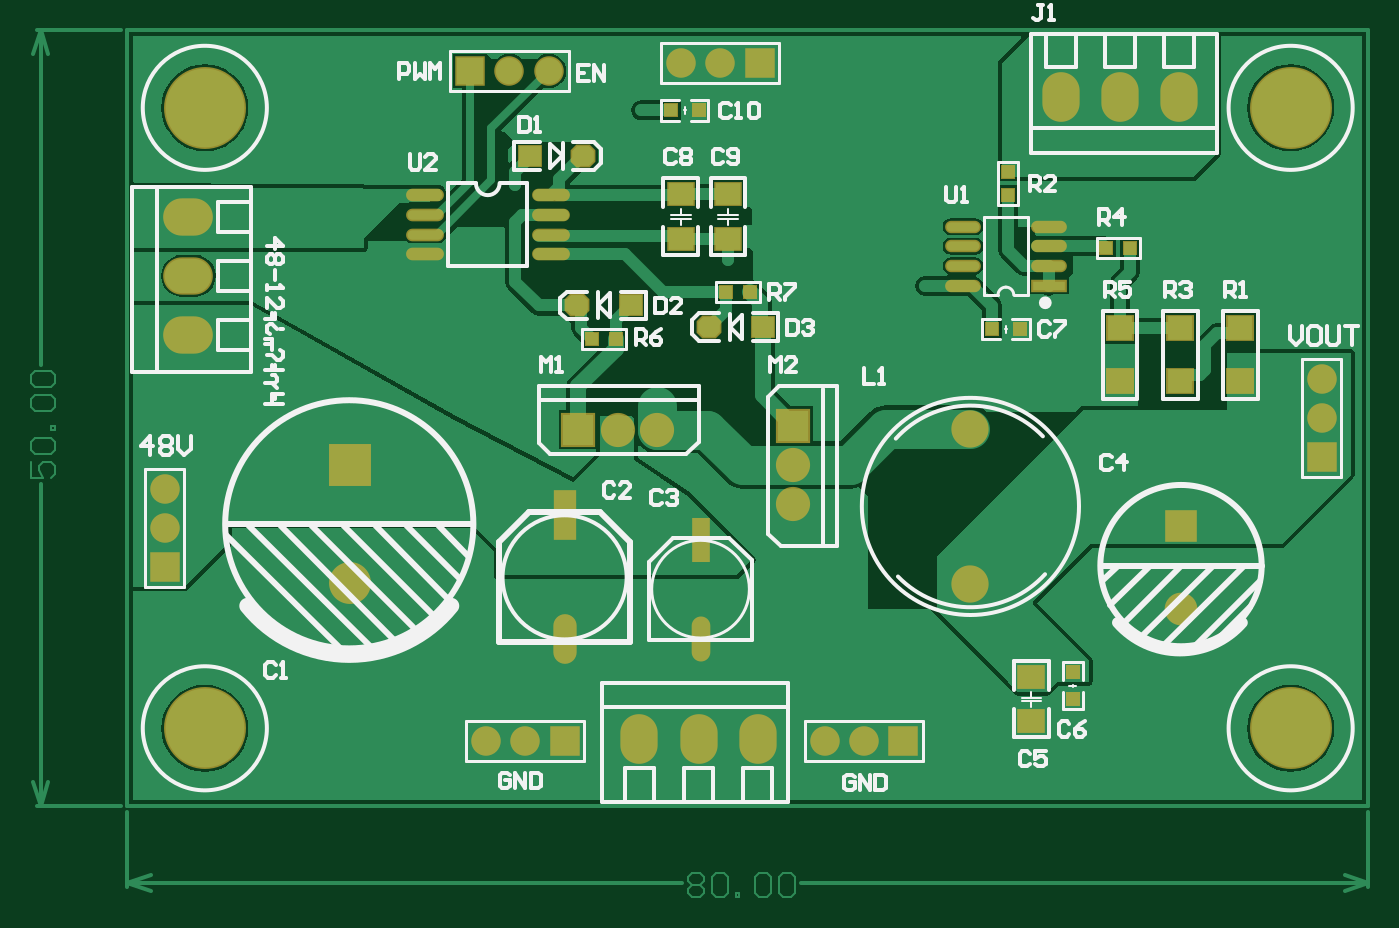
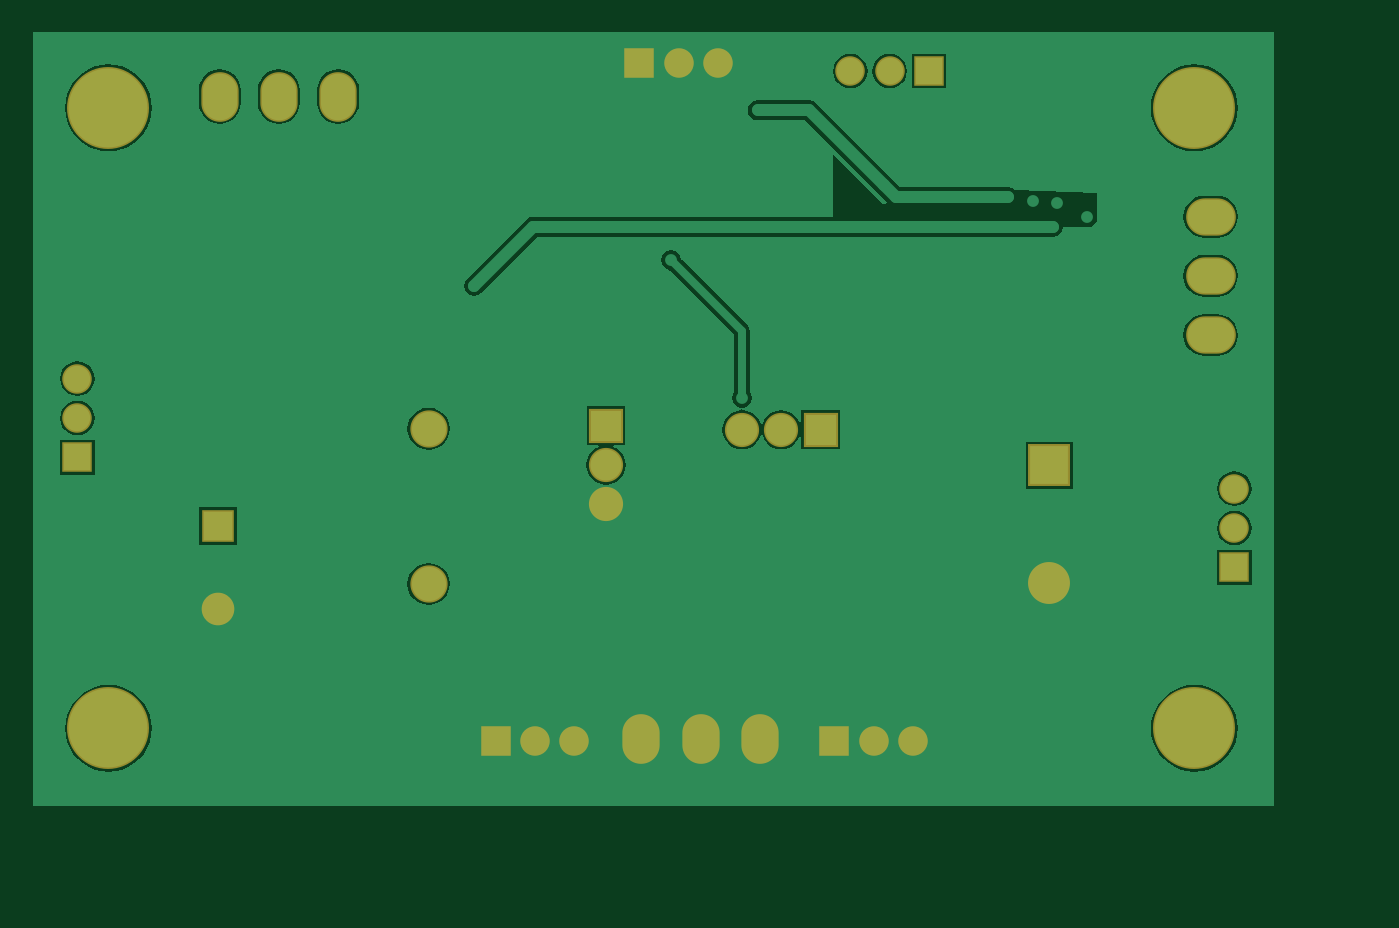
Circuit board: 9 layer files. Board 86.2 x 55.9 mm.
- bottom_copper: BUCK电路.GBL (15476 bytes)
- bottom_silk: BUCK电路.GBO (270 bytes)
- paste: BUCK电路.GBP (268 bytes)
- bottom_mask: BUCK电路.GBS (1538 bytes)
- outline: BUCK电路.GKO (273 bytes)
- top_copper: BUCK电路.GTL (21765 bytes)
- top_silk: BUCK电路.GTO (17317 bytes)
- paste: BUCK电路.GTP (2054 bytes)
- top_mask: BUCK电路.GTS (3319 bytes)

=== bottom_copper: BUCK电路.GBL (15476 bytes, source omitted) ===
=== bottom_silk: BUCK电路.GBO ===
G04*
G04 #@! TF.GenerationSoftware,Altium Limited,Altium Designer,20.1.10 (176)*
G04*
G04 Layer_Color=32896*
%FSLAX25Y25*%
%MOIN*%
G70*
G04*
G04 #@! TF.SameCoordinates,0441287F-5BD0-46D5-AAFD-36AB4F102E54*
G04*
G04*
G04 #@! TF.FilePolarity,Positive*
G04*
G01*
G75*
M02*

=== paste: BUCK电路.GBP ===
G04*
G04 #@! TF.GenerationSoftware,Altium Limited,Altium Designer,20.1.10 (176)*
G04*
G04 Layer_Color=128*
%FSLAX25Y25*%
%MOIN*%
G70*
G04*
G04 #@! TF.SameCoordinates,0441287F-5BD0-46D5-AAFD-36AB4F102E54*
G04*
G04*
G04 #@! TF.FilePolarity,Positive*
G04*
G01*
G75*
M02*

=== bottom_mask: BUCK电路.GBS ===
G04*
G04 #@! TF.GenerationSoftware,Altium Limited,Altium Designer,20.1.10 (176)*
G04*
G04 Layer_Color=16711935*
%FSLAX25Y25*%
%MOIN*%
G70*
G04*
G04 #@! TF.SameCoordinates,0441287F-5BD0-46D5-AAFD-36AB4F102E54*
G04*
G04*
G04 #@! TF.FilePolarity,Negative*
G04*
G01*
G75*
%ADD44C,0.07493*%
%ADD45R,0.07493X0.07493*%
%ADD46O,0.12611X0.09461*%
%ADD47O,0.09461X0.12611*%
%ADD48R,0.10642X0.10642*%
%ADD49C,0.10642*%
%ADD50R,0.07493X0.07493*%
%ADD51C,0.20800*%
%ADD52C,0.08674*%
%ADD53R,0.08674X0.08674*%
%ADD54C,0.09461*%
%ADD55C,0.08280*%
%ADD56R,0.08280X0.08280*%
%ADD57R,0.08674X0.08674*%
D44*
X107000Y186500D02*
D03*
X97000D02*
D03*
X187000Y16500D02*
D03*
X177000D02*
D03*
X303150Y98425D02*
D03*
Y108425D02*
D03*
X9500Y70500D02*
D03*
Y80500D02*
D03*
X150500Y188500D02*
D03*
X140500D02*
D03*
X101000Y16500D02*
D03*
X91000D02*
D03*
D45*
X87000Y186500D02*
D03*
X197000Y16500D02*
D03*
X160500Y188500D02*
D03*
X111000Y16500D02*
D03*
D46*
X15500Y134500D02*
D03*
Y119500D02*
D03*
Y149500D02*
D03*
D47*
X145000Y17000D02*
D03*
X130000D02*
D03*
X160000D02*
D03*
X252000Y180000D02*
D03*
X267000D02*
D03*
X237000D02*
D03*
D48*
X56500Y86421D02*
D03*
D49*
Y56500D02*
D03*
D50*
X303150Y88425D02*
D03*
X9500Y60500D02*
D03*
D51*
X19685Y19685D02*
D03*
X295276Y177165D02*
D03*
X19685Y177165D02*
D03*
X295276Y19685D02*
D03*
D52*
X124500Y95500D02*
D03*
X134500D02*
D03*
X169000Y86500D02*
D03*
Y76500D02*
D03*
D53*
X114500Y95500D02*
D03*
D54*
X214000Y95685D02*
D03*
Y56315D02*
D03*
D55*
X267500Y50000D02*
D03*
D56*
Y71000D02*
D03*
D57*
X169000Y96500D02*
D03*
M02*

=== outline: BUCK电路.GKO ===
G04*
G04 #@! TF.GenerationSoftware,Altium Limited,Altium Designer,20.1.10 (176)*
G04*
G04 Layer_Color=16711935*
%FSLAX25Y25*%
%MOIN*%
G70*
G04*
G04 #@! TF.SameCoordinates,0441287F-5BD0-46D5-AAFD-36AB4F102E54*
G04*
G04*
G04 #@! TF.FilePolarity,Positive*
G04*
G01*
G75*
M02*

=== top_copper: BUCK电路.GTL (21765 bytes, source omitted) ===
=== top_silk: BUCK电路.GTO (17317 bytes, source omitted) ===
=== paste: BUCK电路.GTP ===
G04*
G04 #@! TF.GenerationSoftware,Altium Limited,Altium Designer,20.1.10 (176)*
G04*
G04 Layer_Color=8421504*
%FSLAX25Y25*%
%MOIN*%
G70*
G04*
G04 #@! TF.SameCoordinates,0441287F-5BD0-46D5-AAFD-36AB4F102E54*
G04*
G04*
G04 #@! TF.FilePolarity,Positive*
G04*
G01*
G75*
%ADD18R,0.03000X0.03000*%
%ADD19R,0.03000X0.03000*%
G04:AMPARAMS|DCode=20|XSize=55mil|YSize=50mil|CornerRadius=0mil|HoleSize=0mil|Usage=FLASHONLY|Rotation=180.000|XOffset=0mil|YOffset=0mil|HoleType=Round|Shape=Octagon|*
%AMOCTAGOND20*
4,1,8,-0.02750,0.01250,-0.02750,-0.01250,-0.01500,-0.02500,0.01500,-0.02500,0.02750,-0.01250,0.02750,0.01250,0.01500,0.02500,-0.01500,0.02500,-0.02750,0.01250,0.0*
%
%ADD20OCTAGOND20*%

%ADD21R,0.05500X0.05000*%
%ADD22R,0.06200X0.05500*%
%ADD23O,0.05118X0.11811*%
%ADD24R,0.05118X0.11811*%
%ADD25R,0.06299X0.06000*%
%ADD26O,0.03937X0.10630*%
%ADD27R,0.03937X0.10630*%
%ADD28R,0.08268X0.02362*%
%ADD29O,0.08268X0.02362*%
%ADD30O,0.08800X0.02400*%
D18*
X223500Y161000D02*
D03*
Y155000D02*
D03*
X240000Y27000D02*
D03*
Y34000D02*
D03*
D19*
X219500Y121000D02*
D03*
X226500D02*
D03*
X118000Y118500D02*
D03*
X124000D02*
D03*
X152000Y130500D02*
D03*
X158000D02*
D03*
X138000Y176500D02*
D03*
X145000D02*
D03*
X248500Y141500D02*
D03*
X254500D02*
D03*
D20*
X114250Y127000D02*
D03*
X147750Y121500D02*
D03*
X115750Y165000D02*
D03*
D21*
X127750Y127000D02*
D03*
X161250Y121500D02*
D03*
X102250Y165000D02*
D03*
D22*
X229500Y32709D02*
D03*
Y21488D02*
D03*
X152500Y155209D02*
D03*
Y143988D02*
D03*
X140500Y155209D02*
D03*
Y143988D02*
D03*
D23*
X111000Y42252D02*
D03*
D24*
Y73748D02*
D03*
D25*
X282500Y107750D02*
D03*
Y121250D02*
D03*
X267250Y107750D02*
D03*
Y121250D02*
D03*
X252000D02*
D03*
Y107750D02*
D03*
D26*
X145500Y42402D02*
D03*
D27*
Y67598D02*
D03*
D28*
X233827Y132000D02*
D03*
D29*
Y137000D02*
D03*
Y142000D02*
D03*
Y147000D02*
D03*
X212173Y132000D02*
D03*
Y137000D02*
D03*
Y142000D02*
D03*
Y147000D02*
D03*
D30*
X75500Y155000D02*
D03*
Y150000D02*
D03*
Y145000D02*
D03*
Y140000D02*
D03*
X107500D02*
D03*
Y145000D02*
D03*
Y150000D02*
D03*
Y155000D02*
D03*
M02*

=== top_mask: BUCK电路.GTS ===
G04*
G04 #@! TF.GenerationSoftware,Altium Limited,Altium Designer,20.1.10 (176)*
G04*
G04 Layer_Color=8388736*
%FSLAX25Y25*%
%MOIN*%
G70*
G04*
G04 #@! TF.SameCoordinates,0441287F-5BD0-46D5-AAFD-36AB4F102E54*
G04*
G04*
G04 #@! TF.FilePolarity,Negative*
G04*
G01*
G75*
%ADD31R,0.03800X0.03800*%
%ADD32R,0.03800X0.03800*%
G04:AMPARAMS|DCode=33|XSize=63mil|YSize=58mil|CornerRadius=0mil|HoleSize=0mil|Usage=FLASHONLY|Rotation=180.000|XOffset=0mil|YOffset=0mil|HoleType=Round|Shape=Octagon|*
%AMOCTAGOND33*
4,1,8,-0.03150,0.01450,-0.03150,-0.01450,-0.01700,-0.02900,0.01700,-0.02900,0.03150,-0.01450,0.03150,0.01450,0.01700,0.02900,-0.01700,0.02900,-0.03150,0.01450,0.0*
%
%ADD33OCTAGOND33*%

%ADD34R,0.06300X0.05800*%
%ADD35R,0.07000X0.06300*%
%ADD36O,0.05918X0.12611*%
%ADD37R,0.05918X0.12611*%
%ADD38R,0.07099X0.06800*%
%ADD39O,0.04737X0.11430*%
%ADD40R,0.04737X0.11430*%
%ADD41R,0.09068X0.03162*%
%ADD42O,0.09068X0.03162*%
%ADD43O,0.09600X0.03200*%
%ADD44C,0.07493*%
%ADD45R,0.07493X0.07493*%
%ADD46O,0.12611X0.09461*%
%ADD47O,0.09461X0.12611*%
%ADD48R,0.10642X0.10642*%
%ADD49C,0.10642*%
%ADD50R,0.07493X0.07493*%
%ADD51C,0.20800*%
%ADD52C,0.08674*%
%ADD53R,0.08674X0.08674*%
%ADD54C,0.09461*%
%ADD55C,0.08280*%
%ADD56R,0.08280X0.08280*%
%ADD57R,0.08674X0.08674*%
D31*
X223500Y161000D02*
D03*
Y155000D02*
D03*
X240000Y27000D02*
D03*
Y34000D02*
D03*
D32*
X219500Y121000D02*
D03*
X226500D02*
D03*
X118000Y118500D02*
D03*
X124000D02*
D03*
X152000Y130500D02*
D03*
X158000D02*
D03*
X138000Y176500D02*
D03*
X145000D02*
D03*
X248500Y141500D02*
D03*
X254500D02*
D03*
D33*
X114250Y127000D02*
D03*
X147750Y121500D02*
D03*
X115750Y165000D02*
D03*
D34*
X127750Y127000D02*
D03*
X161250Y121500D02*
D03*
X102250Y165000D02*
D03*
D35*
X229500Y32709D02*
D03*
Y21488D02*
D03*
X152500Y155209D02*
D03*
Y143988D02*
D03*
X140500Y155209D02*
D03*
Y143988D02*
D03*
D36*
X111000Y42252D02*
D03*
D37*
Y73748D02*
D03*
D38*
X282500Y107750D02*
D03*
Y121250D02*
D03*
X267250Y107750D02*
D03*
Y121250D02*
D03*
X252000D02*
D03*
Y107750D02*
D03*
D39*
X145500Y42402D02*
D03*
D40*
Y67598D02*
D03*
D41*
X233827Y132000D02*
D03*
D42*
Y137000D02*
D03*
Y142000D02*
D03*
Y147000D02*
D03*
X212173Y132000D02*
D03*
Y137000D02*
D03*
Y142000D02*
D03*
Y147000D02*
D03*
D43*
X75500Y155000D02*
D03*
Y150000D02*
D03*
Y145000D02*
D03*
Y140000D02*
D03*
X107500D02*
D03*
Y145000D02*
D03*
Y150000D02*
D03*
Y155000D02*
D03*
D44*
X107000Y186500D02*
D03*
X97000D02*
D03*
X187000Y16500D02*
D03*
X177000D02*
D03*
X303150Y98425D02*
D03*
Y108425D02*
D03*
X9500Y70500D02*
D03*
Y80500D02*
D03*
X150500Y188500D02*
D03*
X140500D02*
D03*
X101000Y16500D02*
D03*
X91000D02*
D03*
D45*
X87000Y186500D02*
D03*
X197000Y16500D02*
D03*
X160500Y188500D02*
D03*
X111000Y16500D02*
D03*
D46*
X15500Y134500D02*
D03*
Y119500D02*
D03*
Y149500D02*
D03*
D47*
X145000Y17000D02*
D03*
X130000D02*
D03*
X160000D02*
D03*
X252000Y180000D02*
D03*
X267000D02*
D03*
X237000D02*
D03*
D48*
X56500Y86421D02*
D03*
D49*
Y56500D02*
D03*
D50*
X303150Y88425D02*
D03*
X9500Y60500D02*
D03*
D51*
X19685Y19685D02*
D03*
X295276Y177165D02*
D03*
X19685Y177165D02*
D03*
X295276Y19685D02*
D03*
D52*
X124500Y95500D02*
D03*
X134500D02*
D03*
X169000Y86500D02*
D03*
Y76500D02*
D03*
D53*
X114500Y95500D02*
D03*
D54*
X214000Y95685D02*
D03*
Y56315D02*
D03*
D55*
X267500Y50000D02*
D03*
D56*
Y71000D02*
D03*
D57*
X169000Y96500D02*
D03*
M02*

